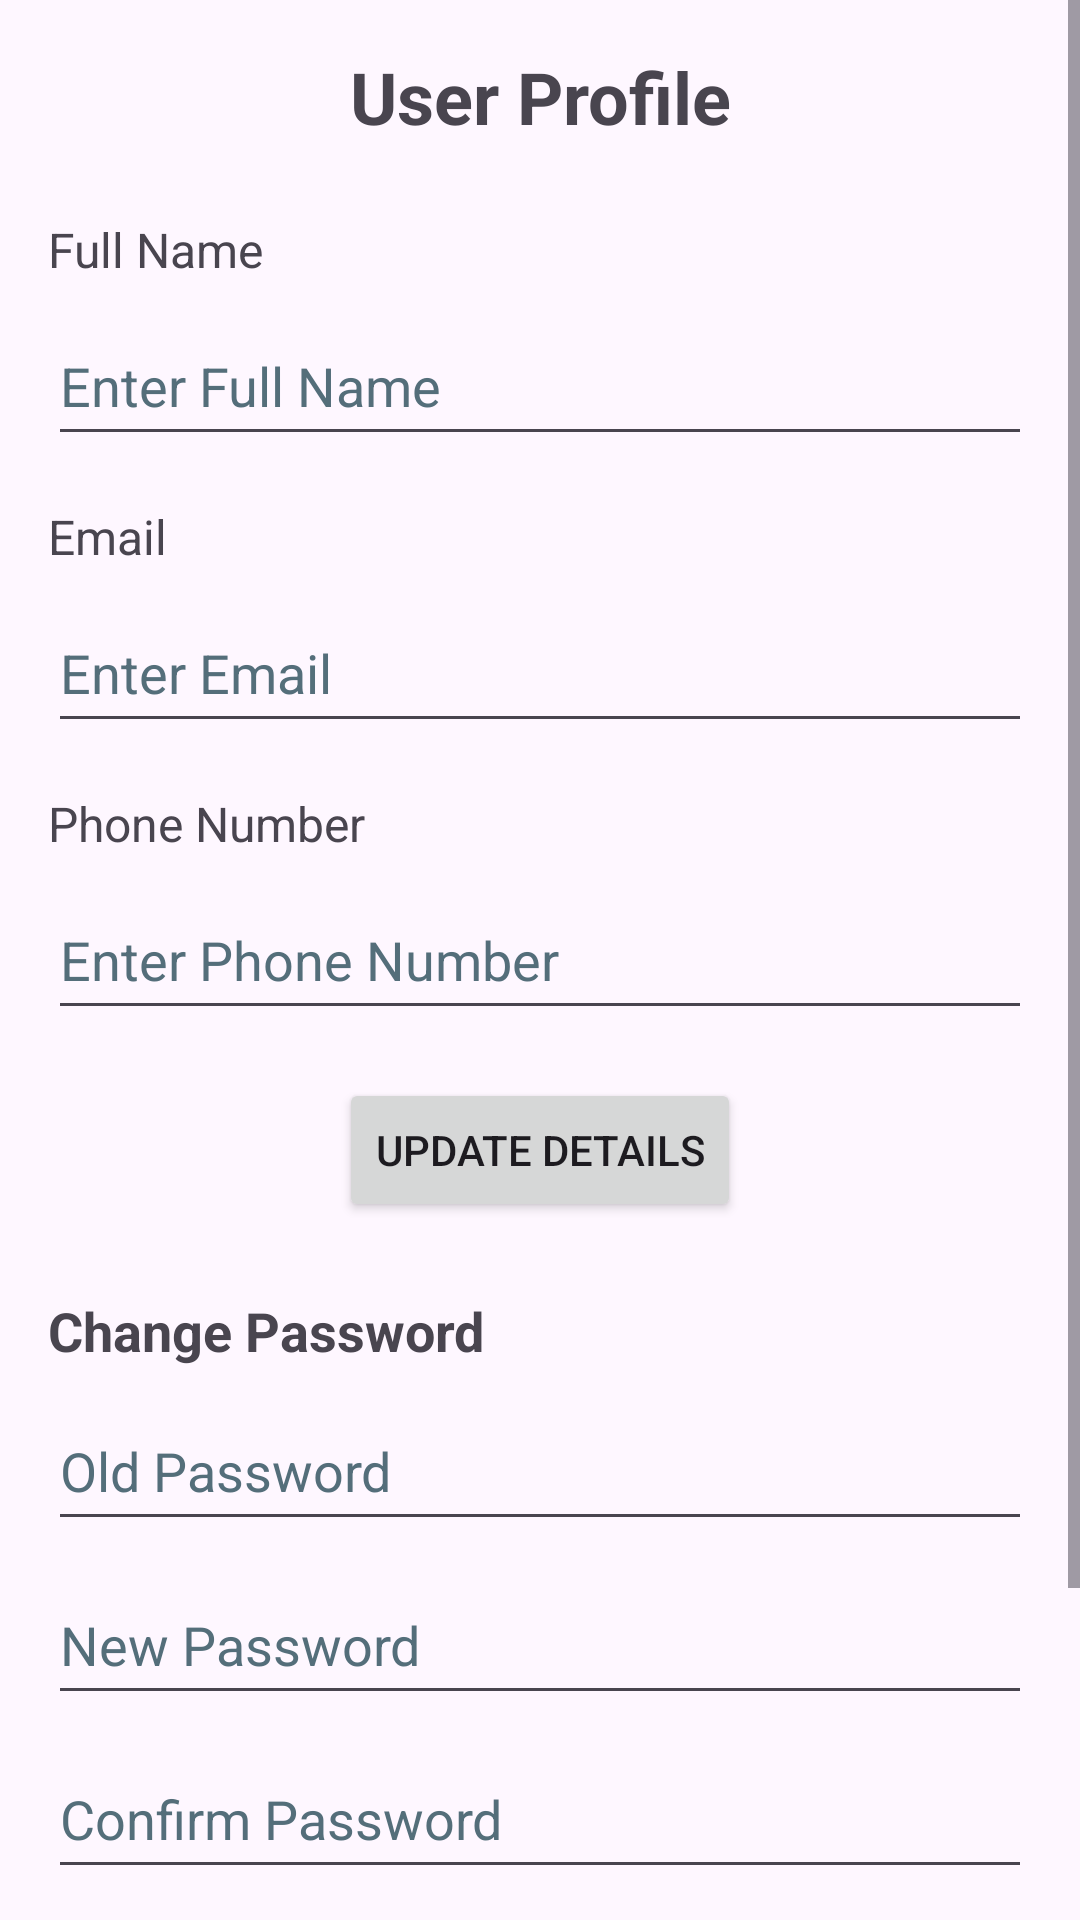

The Android layout XML behind this screen, and the referenced resources:
<!-- AndroidManifest.xml: application theme Theme.MobileCafeApplication -->
<!-- res/layout/frag_profile.xml -->
<?xml version="1.0" encoding="utf-8"?>
<FrameLayout
    xmlns:android="http://schemas.android.com/apk/res/android"
    xmlns:tools="http://schemas.android.com/tools"
    xmlns:app="http://schemas.android.com/apk/res-auto"
    android:id="@+id/fragProfile"
    android:layout_width="match_parent"
    android:layout_height="match_parent"
    tools:context=".controller.FragProfile">

    
    <ScrollView
        android:layout_width="match_parent"
        android:layout_height="match_parent">

        
        <androidx.constraintlayout.widget.ConstraintLayout
            android:layout_width="match_parent"
            android:layout_height="wrap_content"
            android:padding="16dp">

            
            <TextView
                android:id="@+id/txtProfileTitle"
                android:layout_width="wrap_content"
                android:layout_height="wrap_content"
                android:text="@string/profile_title"
                android:textSize="24sp"
                android:textStyle="bold"
                app:layout_constraintTop_toTopOf="parent"
                app:layout_constraintStart_toStartOf="parent"
                app:layout_constraintEnd_toEndOf="parent" />

            <TextView
                android:id="@+id/txtFullName"
                android:layout_width="wrap_content"
                android:layout_height="wrap_content"
                android:layout_marginTop="24dp"
                android:text="@string/full_name"
                android:textSize="16sp"
                app:layout_constraintTop_toBottomOf="@id/txtProfileTitle"
                app:layout_constraintStart_toStartOf="parent" />

            <EditText
                android:id="@+id/edtTextUserFullName"
                android:layout_width="0dp"
                android:layout_height="50dp"
                android:layout_marginTop="8dp"
                android:autofillHints="name"
                android:hint="@string/hint_full_name"
                android:inputType="textPersonName"
                android:textColorHint="@color/hintColour"
                app:layout_constraintEnd_toEndOf="parent"
                app:layout_constraintStart_toStartOf="parent"
                app:layout_constraintTop_toBottomOf="@id/txtFullName" />

            <TextView
                android:id="@+id/txtEmail"
                android:layout_width="wrap_content"
                android:layout_height="wrap_content"
                android:layout_marginTop="16dp"
                android:text="@string/email"
                android:textSize="16sp"
                app:layout_constraintTop_toBottomOf="@id/edtTextUserFullName"
                app:layout_constraintStart_toStartOf="parent" />

            <EditText
                android:id="@+id/edtTextUserEmail"
                android:layout_width="0dp"
                android:layout_height="50dp"
                android:layout_marginTop="8dp"
                android:hint="@string/hint_email"
                android:autofillHints="emailAddress"
                android:inputType="textEmailAddress"
                android:textColorHint="@color/hintColour"
                app:layout_constraintTop_toBottomOf="@id/txtEmail"
                app:layout_constraintStart_toStartOf="parent"
                app:layout_constraintEnd_toEndOf="parent" />

            <TextView
                android:id="@+id/txtPhoneNo"
                android:layout_width="wrap_content"
                android:layout_height="wrap_content"
                android:layout_marginTop="16dp"
                android:text="@string/phone_number"
                android:textSize="16sp"
                app:layout_constraintTop_toBottomOf="@id/edtTextUserEmail"
                app:layout_constraintStart_toStartOf="parent" />

            <EditText
                android:id="@+id/edtTextPhoneNo"
                android:layout_width="0dp"
                android:layout_height="50dp"
                android:layout_marginTop="8dp"
                android:hint="@string/hint_phone_number"
                android:inputType="phone"
                android:autofillHints="phone"
                android:textColorHint="@color/hintColour"
                app:layout_constraintEnd_toEndOf="parent"
                app:layout_constraintStart_toStartOf="parent"
                app:layout_constraintTop_toBottomOf="@id/txtPhoneNo" />

            
            <Button
                android:id="@+id/btnUpdateDetails"
                android:layout_width="wrap_content"
                android:layout_height="wrap_content"
                android:layout_marginTop="16dp"
                android:text="@string/update_details"
                app:layout_constraintEnd_toEndOf="parent"
                app:layout_constraintStart_toStartOf="parent"
                app:layout_constraintTop_toBottomOf="@id/edtTextPhoneNo" />

            
            <TextView
                android:id="@+id/txtPasswordSection"
                android:layout_width="wrap_content"
                android:layout_height="wrap_content"
                android:layout_marginTop="24dp"
                android:text="@string/password_section"
                android:textSize="18sp"
                android:textStyle="bold"
                app:layout_constraintTop_toBottomOf="@id/btnUpdateDetails"
                app:layout_constraintStart_toStartOf="parent" />

            <EditText
                android:id="@+id/edtTxtOldPassword"
                android:layout_width="0dp"
                android:layout_height="50dp"
                android:layout_marginTop="8dp"
                android:hint="@string/hint_old_password"
                android:inputType="textPassword"
                android:autofillHints="password"
                android:textColorHint="@color/hintColour"
                app:layout_constraintTop_toBottomOf="@id/txtPasswordSection"
                app:layout_constraintStart_toStartOf="parent"
                app:layout_constraintEnd_toEndOf="parent" />

            <EditText
                android:id="@+id/edtTxtNewPassword"
                android:layout_width="0dp"
                android:layout_height="50dp"
                android:layout_marginTop="8dp"
                android:hint="@string/hint_new_password"
                android:inputType="textPassword"
                android:autofillHints="password"
                android:textColorHint="@color/hintColour"
                app:layout_constraintTop_toBottomOf="@id/edtTxtOldPassword"
                app:layout_constraintStart_toStartOf="parent"
                app:layout_constraintEnd_toEndOf="parent" />

            <EditText
                android:id="@+id/edtTxtConfirmPassword"
                android:layout_width="0dp"
                android:layout_height="50dp"
                android:layout_marginTop="8dp"
                android:hint="@string/hint_confirm_password"
                android:inputType="textPassword"
                android:autofillHints="password"
                android:textColorHint="@color/hintColour"
                app:layout_constraintTop_toBottomOf="@id/edtTxtNewPassword"
                app:layout_constraintStart_toStartOf="parent"
                app:layout_constraintEnd_toEndOf="parent" />

            <Button
                android:id="@+id/btnChangePassword"
                android:layout_width="wrap_content"
                android:layout_height="wrap_content"
                android:layout_marginTop="16dp"
                android:text="@string/change_password"
                app:layout_constraintEnd_toEndOf="parent"
                app:layout_constraintStart_toStartOf="parent"
                app:layout_constraintTop_toBottomOf="@id/edtTxtConfirmPassword"
                tools:ignore="DuplicateSpeakableTextCheck" />

            <Button
                android:id="@+id/profileScreenBtnDeleteAccount"
                android:layout_width="wrap_content"
                android:layout_height="wrap_content"
                android:layout_marginTop="16dp"
                android:text="@string/delete_account"
                app:layout_constraintEnd_toEndOf="parent"
                app:layout_constraintStart_toStartOf="parent"
                app:layout_constraintTop_toBottomOf="@id/btnChangePassword" />

            
            <LinearLayout
                android:id="@+id/adminArea"
                android:layout_width="match_parent"
                android:layout_height="wrap_content"
                android:layout_marginTop="32dp"
                android:orientation="vertical"
                android:visibility="gone"
                app:layout_constraintEnd_toEndOf="parent"
                app:layout_constraintStart_toStartOf="parent"
                app:layout_constraintTop_toBottomOf="@id/profileScreenBtnDeleteAccount">

                <TextView
                    android:id="@+id/txtAdmitTitle"
                    android:layout_width="wrap_content"
                    android:layout_height="wrap_content"
                    android:layout_marginBottom="8dp"
                    android:text="@string/admin_section"
                    android:textSize="18sp"
                    android:textStyle="bold" />

                <EditText
                    android:id="@+id/edtAdmitEmail"
                    android:layout_width="match_parent"
                    android:layout_height="50dp"
                    android:layout_marginBottom="8dp"
                    android:hint="@string/hint_admit_email"
                    android:inputType="textEmailAddress"
                    android:autofillHints="emailAddress"
                    android:textColorHint="@color/hintColour"/>

                <Button
                    android:id="@+id/btnAdmitUser"
                    android:layout_width="wrap_content"
                    android:layout_height="wrap_content"
                    android:text="@string/make_admin" />

            </LinearLayout>

        </androidx.constraintlayout.widget.ConstraintLayout>
    </ScrollView>
</FrameLayout>
<!-- resources referenced by this layout -->
<resources>
  <color name="hintColour">#546E7A</color>
  <string name="admin_section">Admin Section</string>
  <string name="change_password">Change Password</string>
  <string name="delete_account">Delete Account</string>
  <string name="email">Email</string>
  <string name="full_name">Full Name</string>
  <string name="hint_admit_email">Enter Email to Make Admin</string>
  <string name="hint_confirm_password">Confirm Password</string>
  <string name="hint_email">Enter Email</string>
  <string name="hint_full_name">Enter Full Name</string>
  <string name="hint_new_password">New Password</string>
  <string name="hint_old_password">Old Password</string>
  <string name="hint_phone_number">Enter Phone Number</string>
  <string name="make_admin">Make Admin</string>
  <string name="password_section">Change Password</string>
  <string name="phone_number">Phone Number</string>
  <string name="profile_title">User Profile</string>
  <string name="update_details">Update Details</string>
  <style name="Theme.MobileCafeApplication" parent="Base.Theme.MobileCafeApplication">
          <item name="android:statusBarColor">@color/topMenuBar</item>
      </style>
  <style name="Base.Theme.MobileCafeApplication" parent="Theme.Material3.DayNight.NoActionBar">
          <item name="colorPrimaryVariant">@color/topMenuBar</item>
      </style>
  <color name="topMenuBar">#A78B1365</color>
</resources>
